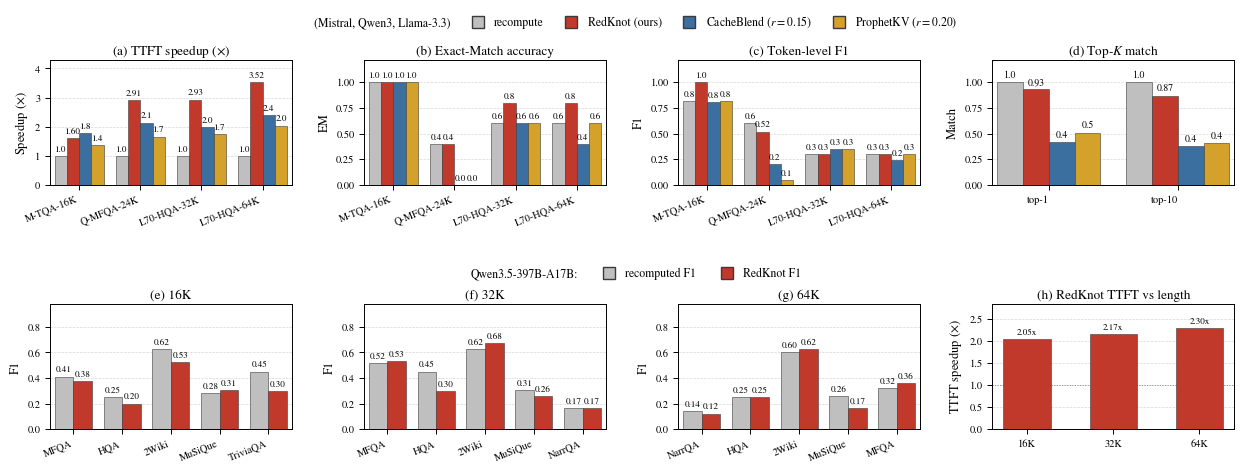

Recreate this plot in Python. (Note: this script raises an exception after producing the figure.)
#!/usr/bin/env python3
"""Unified RedKnot results figure for the paper (two-column, figure* width).

Combines into a single, style-consistent figure:
  Row 1  (Eva_1.pdf)  : (a) TTFT speedup, (b) Exact-Match accuracy,
                        (c) Token-level F1, (d) Top-K match
                        -- Dense vs RedKnot vs CacheBlend vs ProphetKV.
  Row 2  (Qwen3.5-397B): (e) 16K, (f) 32K, (g) 64K  std-F1 vs RedKnot-F1,
                        (h) RedKnot TTFT speedup across lengths.

Outputs PDF (vector, for LaTeX) and PNG (preview) into ../figures/.
Run:  python utils/make_unified_redknot_figure.py
"""

import os

import matplotlib

matplotlib.use("Agg")
import matplotlib.pyplot as plt
import numpy as np
from matplotlib.lines import Line2D

# ----------------------------------------------------------------------------
# Global style — LaTeX-like serif (STIX), tuned for a two-column figure*.
# ----------------------------------------------------------------------------
plt.rcParams.update(
    {
        "font.family": "STIXGeneral",
        "mathtext.fontset": "stix",
        "font.size": 8.5,
        "axes.titlesize": 9.5,
        "axes.labelsize": 9,
        "xtick.labelsize": 7.5,
        "ytick.labelsize": 7.5,
        "legend.fontsize": 8.5,
        "axes.linewidth": 0.7,
        "xtick.major.width": 0.7,
        "ytick.major.width": 0.7,
        "axes.grid": True,
        "grid.linestyle": "--",
        "grid.linewidth": 0.5,
        "grid.alpha": 0.5,
        "figure.dpi": 200,
    }
)

# Unified palette (matches the original Eva_1.pdf scheme).
C_DENSE = "#BFBFBF"  # grey  — Dense / std baseline
C_RED = "#C0392B"  # red   — RedKnot (ours)
C_BLUE = "#3B6FA0"  # blue  — CacheBlend
C_GOLD = "#D4A12A"  # gold  — ProphetKV
EDGE = "#3a3a3a"

# ----------------------------------------------------------------------------
# Row 1 data — multi-method comparison (read from Eva_1.pdf).
# ----------------------------------------------------------------------------
EVA_X = [
    "M-TQA-16K",
    "Q-MFQA-24K",
    "L70-HQA-32K",
    "L70-HQA-64K",
]
# Which model each row-1 column belongs to: (model name, [x-indices]).
EVA_MODEL_GROUPS = [
    ("Mistral", [0]),
    ("Qwen3", [1]),
    ("Llama-3.3", [2, 3]),
]
METHODS = ["Dense", "RedKnot", "CacheBlend", "ProphetKV"]
M_COLORS = [C_DENSE, C_RED, C_BLUE, C_GOLD]

# (a) TTFT speedup (x)
ttft = {
    "Dense": [1.0, 1.0, 1.0, 1.0],
    "RedKnot": [1.60, 2.91, 2.93, 3.52],
    "CacheBlend": [1.78, 2.14, 1.98, 2.40],
    "ProphetKV": [1.38, 1.66, 1.74, 2.04],
}
# (b) Exact-Match accuracy
em = {
    "Dense": [1.0, 0.4, 0.6, 0.6],
    "RedKnot": [1.0, 0.4, 0.8, 0.8],
    "CacheBlend": [1.0, 0.0, 0.6, 0.4],
    "ProphetKV": [1.0, 0.0, 0.6, 0.6],
}
# (c) Token-level F1
f1 = {
    "Dense": [0.82, 0.60, 0.30, 0.30],
    "RedKnot": [1.0, 0.52, 0.30, 0.30],
    "CacheBlend": [0.81, 0.20, 0.35, 0.24],
    "ProphetKV": [0.82, 0.05, 0.35, 0.30],
}
# (d) Top-K match
topk_x = ["top-1", "top-10"]
topk = {
    "Dense": [1.0, 1.0],
    "RedKnot": [0.93, 0.87],
    "CacheBlend": [0.42, 0.38],
    "ProphetKV": [0.51, 0.41],
}

# ----------------------------------------------------------------------------
# Row 2 data — Qwen3.5-397B std-F1 vs RedKnot-F1 + TTFT, per length.
# ----------------------------------------------------------------------------
qwen = {
    "16K": {
        "ds": ["MFQA", "HQA", "2Wiki", "MuSiQue", "TriviaQA"],
        "std": [0.412, 0.250, 0.625, 0.284, 0.450],
        "rk": [0.378, 0.200, 0.525, 0.306, 0.300],
        "ttft": [2.05, 2.04, 2.03, 2.05, 2.06],
    },
    "32K": {
        "ds": ["MFQA", "HQA", "2Wiki", "MuSiQue", "NarrQA"],
        "std": [0.520, 0.450, 0.625, 0.306, 0.167],
        "rk": [0.533, 0.300, 0.675, 0.256, 0.167],
        "ttft": [2.16, 2.16, 2.15, 2.17, 2.19],
    },
    "64K": {
        "ds": ["NarrQA", "HQA", "2Wiki", "MuSiQue", "MFQA"],
        "std": [0.144, 0.250, 0.600, 0.256, 0.320],
        "rk": [0.122, 0.250, 0.625, 0.167, 0.358],
        "ttft": [2.31, 2.29, 2.29, 2.30, 2.29],
    },
}


# ----------------------------------------------------------------------------
# Helpers
# ----------------------------------------------------------------------------
def _fmt_2dp_trim(v):
    """2 decimals, but drop the 2nd decimal when it is 0 (e.g. 0.80 -> 0.8)."""
    s = f"{v:.2f}"
    if s.endswith("0"):
        s = f"{v:.1f}"
    return s


def _bar_label(ax, rects, vals, fmt="{:.2f}", fs=5.6, rot=0, stagger=None):
    """Annotate bar tops with horizontal numbers.

    ``stagger`` (a per-bar y-offset list, in points) lifts alternating labels
    onto a second tier so neighbouring numbers in a dense group never overlap.
    """
    for i, (r, v) in enumerate(zip(rects, vals)):
        dy = 1.6 if stagger is None else stagger[i]
        text = fmt(v) if callable(fmt) else fmt.format(v)
        ax.annotate(
            text,
            xy=(r.get_x() + r.get_width() / 2, r.get_height()),
            xytext=(0, dy),
            textcoords="offset points",
            ha="center",
            va="bottom",
            fontsize=fs,
            rotation=rot,
        )


def grouped_bars(
    ax,
    xlabels,
    series,
    colors,
    names,
    ylabel,
    title,
    fmt="{:.2f}",
    ann_fs=5.6,
    ymax=None,
    rot_x=22,
    rk_smart=False,
    model_groups=None,
):
    n = len(names)
    x = np.arange(len(xlabels))
    w = 0.8 / n
    # Equal label-to-bar distance for every bar (uniform offset, no staggering).
    label_dy = 1.8
    for i, name in enumerate(names):
        off = (i - (n - 1) / 2) * w
        rects = ax.bar(
            x + off,
            series[name],
            w,
            color=colors[i],
            edgecolor=EDGE,
            linewidth=0.4,
            zorder=3,
        )
        # RedKnot keeps the detailed format; all other methods round to 1 dp.
        if name == "RedKnot":
            lbl_fmt = _fmt_2dp_trim if rk_smart else fmt
        else:
            lbl_fmt = "{:.1f}"
        _bar_label(
            ax,
            rects,
            series[name],
            fmt=lbl_fmt,
            fs=ann_fs,
            stagger=[label_dy] * len(series[name]),
        )
    ax.set_xticks(x)
    ax.set_xticklabels(xlabels, rotation=rot_x, ha="right")
    ax.set_ylabel(ylabel)
    ax.set_title(title, pad=4)
    ax.set_axisbelow(True)
    ax.grid(axis="x", visible=False)
    if ymax is not None:
        ax.set_ylim(0, ymax)
    ax.margins(x=0.02)
    if model_groups is not None:
        _draw_model_band(ax, x, model_groups)


def _draw_model_band(ax, x, model_groups):
    """Draw a model-grouping band (bracket + name) beneath the x-tick labels."""
    import matplotlib.transforms as mtransforms

    # Blended transform: x in data coords, y in axes-fraction (below the axis).
    tr = mtransforms.blended_transform_factory(ax.transData, ax.transAxes)
    y_line = -0.30  # bracket height below axis (in axes fraction)
    y_text = -0.37
    for name, idxs in model_groups:
        x0 = x[idxs[0]] - 0.42
        x1 = x[idxs[-1]] + 0.42
        xc = (x0 + x1) / 2
        ax.plot(
            [x0, x1],
            [y_line, y_line],
            transform=tr,
            color=EDGE,
            lw=0.8,
            clip_on=False,
            zorder=5,
        )
        for xe in (x0, x1):
            ax.plot(
                [xe, xe],
                [y_line, y_line + 0.045],
                transform=tr,
                color=EDGE,
                lw=0.8,
                clip_on=False,
                zorder=5,
            )
        ax.text(
            xc,
            y_text,
            name,
            transform=tr,
            ha="center",
            va="top",
            fontsize=8.0,
            clip_on=False,
        )


def qwen_panel(ax, key, title):
    d = qwen[key]
    x = np.arange(len(d["ds"]))
    w = 0.38
    r1 = ax.bar(
        x - w / 2,
        d["std"],
        w,
        color=C_DENSE,
        edgecolor=EDGE,
        linewidth=0.4,
        label="std F1",
        zorder=3,
    )
    r2 = ax.bar(
        x + w / 2,
        d["rk"],
        w,
        color=C_RED,
        edgecolor=EDGE,
        linewidth=0.4,
        label="RedKnot F1",
        zorder=3,
    )
    # Equal label-to-bar distance for both series (same height as std).
    _bar_label(ax, r1, d["std"], fmt="{:.2f}", fs=6.6, stagger=[1.8] * len(d["std"]))
    _bar_label(ax, r2, d["rk"], fmt="{:.2f}", fs=6.6, stagger=[1.8] * len(d["rk"]))
    ax.set_xticks(x)
    ax.set_xticklabels(d["ds"], rotation=22, ha="right")
    ax.set_ylabel("F1")
    ax.set_title(title, pad=4)
    ax.set_ylim(0, 0.98)
    ax.set_axisbelow(True)
    ax.grid(axis="x", visible=False)
    ax.margins(x=0.02)


# ----------------------------------------------------------------------------
# Figure layout: 2 rows x 4 cols (figure*-width, ~7.16in).
# ----------------------------------------------------------------------------
fig, axes = plt.subplots(2, 4, figsize=(12.5, 4.6))

# ---- Row 1: Eva multi-method comparison ----
grouped_bars(
    axes[0, 0],
    EVA_X,
    ttft,
    M_COLORS,
    METHODS,
    r"Speedup ($\times$)",
    r"(a) TTFT speedup ($\times$)",
    fmt="{:.2f}",
    ann_fs=6.6,
    ymax=4.3,
)
grouped_bars(
    axes[0, 1],
    EVA_X,
    em,
    M_COLORS,
    METHODS,
    "EM",
    "(b) Exact-Match accuracy",
    fmt="{:.2f}",
    ann_fs=6.6,
    ymax=1.22,
    rk_smart=True,
)
grouped_bars(
    axes[0, 2],
    EVA_X,
    f1,
    M_COLORS,
    METHODS,
    "F1",
    "(c) Token-level F1",
    fmt="{:.2f}",
    ann_fs=6.6,
    ymax=1.22,
    rk_smart=True,
)
grouped_bars(
    axes[0, 3],
    topk_x,
    topk,
    M_COLORS,
    METHODS,
    "Match",
    r"(d) Top-$K$ match",
    fmt="{:.2f}",
    ann_fs=7.0,
    ymax=1.22,
    rot_x=0,
    rk_smart=True,
)

# ---- Row 2: Qwen3.5-397B ----
qwen_panel(axes[1, 0], "16K", "(e) 16K")
qwen_panel(axes[1, 1], "32K", "(f) 32K")
qwen_panel(axes[1, 2], "64K", "(g) 64K")

# (h) RedKnot TTFT speedup vs context length (mean over datasets).
axh = axes[1, 3]
lens = ["16K", "32K", "64K"]
mean_ttft = [float(np.mean(qwen[k]["ttft"])) for k in lens]
xpos = np.arange(len(lens))
bars = axh.bar(
    xpos, mean_ttft, 0.55, color=C_RED, edgecolor=EDGE, linewidth=0.4, zorder=3
)
_bar_label(axh, bars, mean_ttft, fmt="{:.2f}x", fs=6.5)
axh.axhline(1.0, color="#888", lw=0.7, ls=":")
axh.set_xticks(xpos)
axh.set_xticklabels(lens)
axh.set_ylabel(r"TTFT speedup ($\times$)")
axh.set_title("(h) RedKnot TTFT vs length", pad=4)
axh.set_ylim(0, 2.85)
axh.set_axisbelow(True)
axh.grid(axis="x", visible=False)

# ----------------------------------------------------------------------------
# Shared legends (one per row, centered above the row).
# ----------------------------------------------------------------------------
row1_handles = [
    Line2D(
        [0],
        [0],
        marker="s",
        linestyle="none",
        markersize=8,
        markerfacecolor=c,
        markeredgecolor=EDGE,
        label={
            "Dense": "recompute",
            "RedKnot": "RedKnot (ours)",
            "CacheBlend": r"CacheBlend ($r{=}0.15$)",
            "ProphetKV": r"ProphetKV ($r{=}0.20$)",
        }[m],
    )
    for m, c in zip(METHODS, M_COLORS)
]
# Leading text-only entry naming the three row-1 models, then the method keys.
row1_handles = [
    Line2D(
        [0], [0], marker="none", linestyle="none", label="(Mistral, Qwen3, Llama-3.3)"
    )
] + row1_handles
leg1 = fig.legend(
    handles=row1_handles,
    loc="lower center",
    bbox_to_anchor=(0.5, 0.945),
    ncol=5,
    frameon=False,
    handletextpad=0.4,
    columnspacing=1.3,
)

row2_handles = [
    # Leading text-only entry keeps the model name on the SAME line as the keys.
    Line2D([0], [0], marker="none", linestyle="none", label="Qwen3.5-397B-A17B:"),
    Line2D(
        [0],
        [0],
        marker="s",
        linestyle="none",
        markersize=8,
        markerfacecolor=C_DENSE,
        markeredgecolor=EDGE,
        label="recomputed F1",
    ),
    Line2D(
        [0],
        [0],
        marker="s",
        linestyle="none",
        markersize=8,
        markerfacecolor=C_RED,
        markeredgecolor=EDGE,
        label="RedKnot F1",
    ),
]
fig.legend(
    handles=row2_handles,
    loc="center",
    bbox_to_anchor=(0.5, 0.44),
    ncol=3,
    frameon=False,
    handletextpad=0.4,
    columnspacing=1.6,
)

fig.tight_layout(rect=[0, 0, 1, 0.93], h_pad=2.6, w_pad=1.1)
fig.subplots_adjust(top=0.905, hspace=0.95, wspace=0.30)

# ----------------------------------------------------------------------------
# Save
# ----------------------------------------------------------------------------
here = os.path.dirname(os.path.abspath(__file__))
outdir = os.path.normpath(os.path.join(here, "..", "figures"))
pdf_path = os.path.join(outdir, "redknot_unified_results.pdf")
png_path = os.path.join(outdir, "redknot_unified_results.png")
fig.savefig(pdf_path, bbox_inches="tight")
fig.savefig(png_path, bbox_inches="tight", dpi=240)
print("saved:", pdf_path)
print("saved:", png_path)
